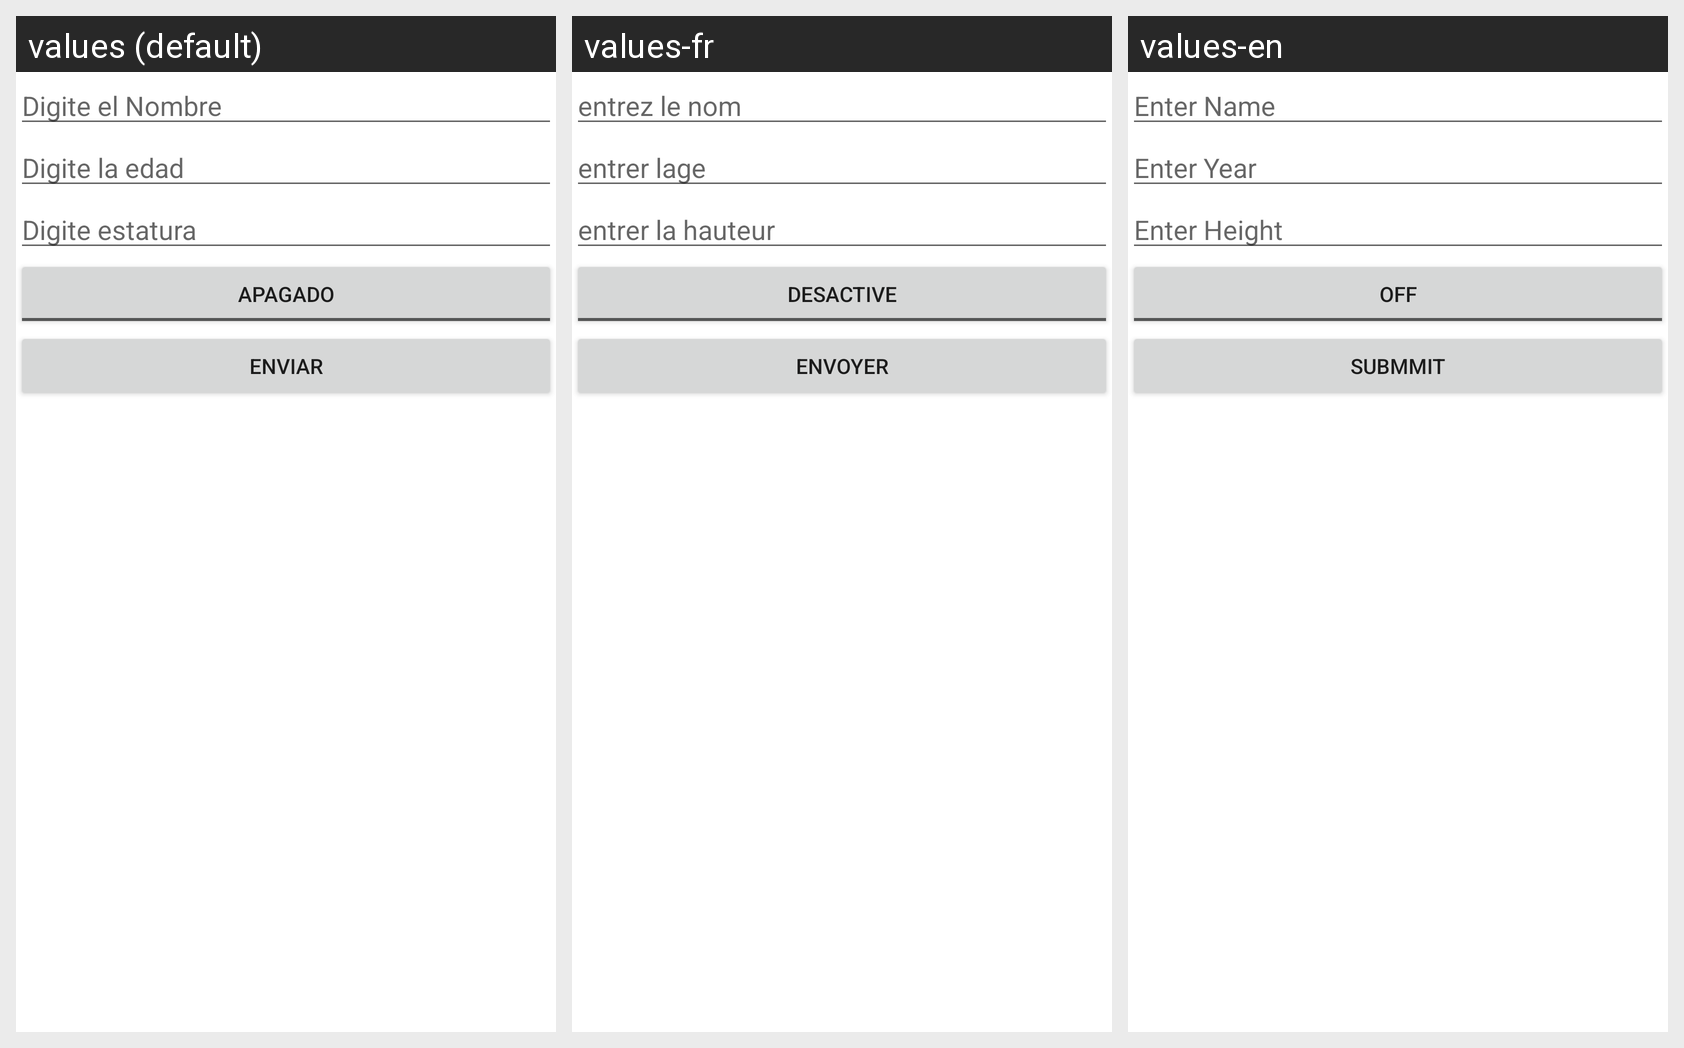

For this localized Android screen grid, give each drawn string resource with its value in every locale shown.
Android screen res/layout/activity_main.xml rendered under 3 locales, left to right: values (default), values-fr, values-en. Device: Nexus 5 (rendered at 1080×1920; each locale shown at half size, 540×960, under a caption strip naming it); theme Theme.Appenviar.
Strings drawn on this screen, with the default value and each locale's value (text and hints the layout hard-codes appear in the picture but are not listed):

nt
  values: Digite el Nombre
  values-fr: entrez le nom
  values-en: Enter Name

et
  values: Digite la edad
  values-fr: entrer lage
  values-en: Enter Year

est
  values: Digite estatura
  values-fr: entrer la hauteur
  values-en: Enter Height

estado1t
  values: Apagado
  values-fr: desactive
  values-en: OFF

enviar
  values: Enviar
  values-fr: Envoyer
  values-en: Submmit
